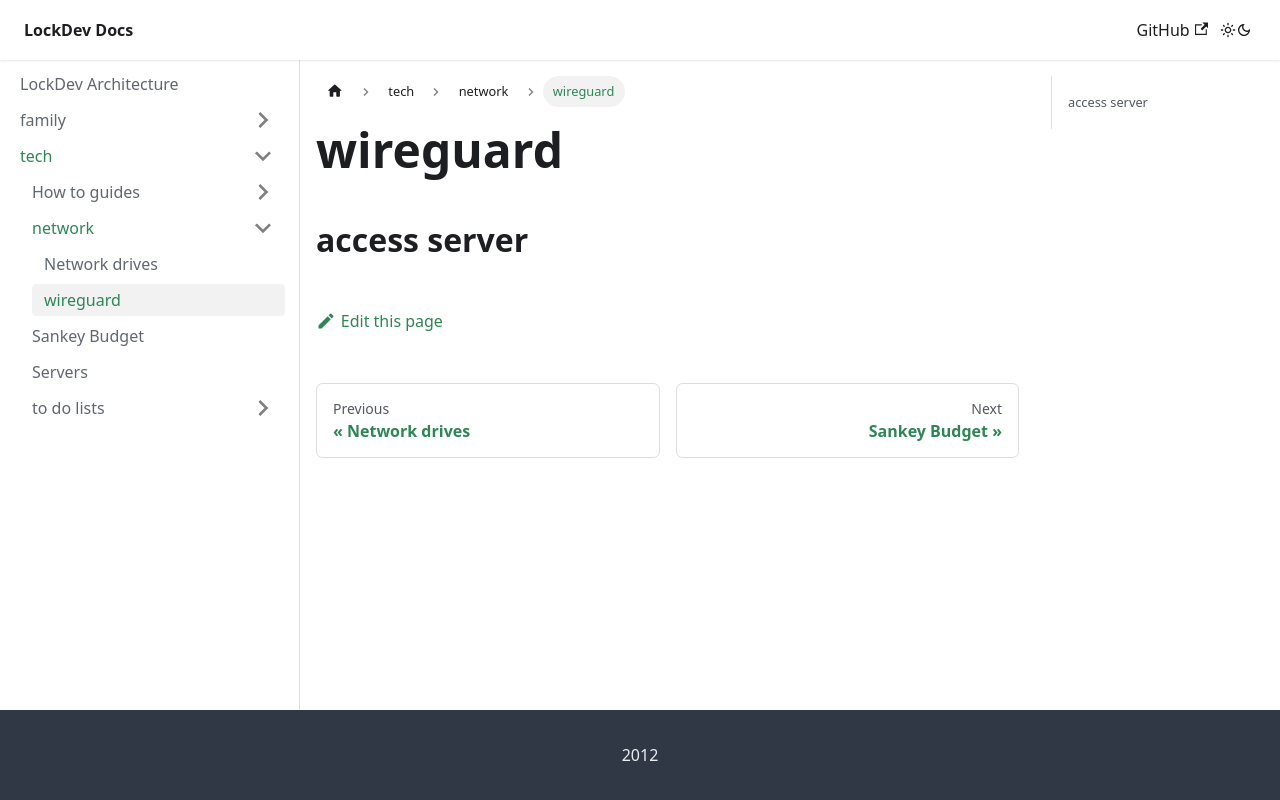

repository: MikeLockz/lockdev-docs · page: tech/network/wireguard.html · generator: docusaurus

# wireguard

## access server
